Run: headless pygame with SDL's dummy video driver; simulated clock (each Clock.tick advances the game by its frame time, no real sleeping); random seed 0; keys injected as events and as key.get_pressed() state; no mouse input.
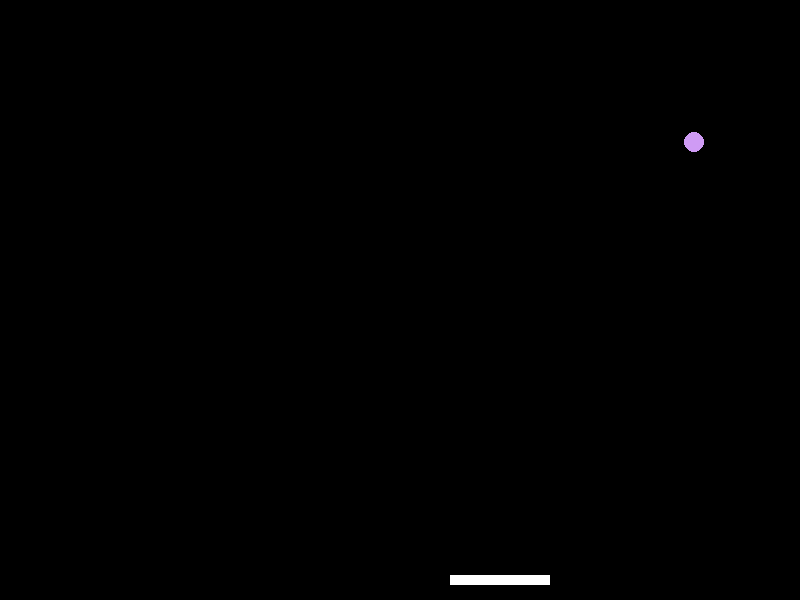
Frame 1 of 3 · flips 1–60 · no input
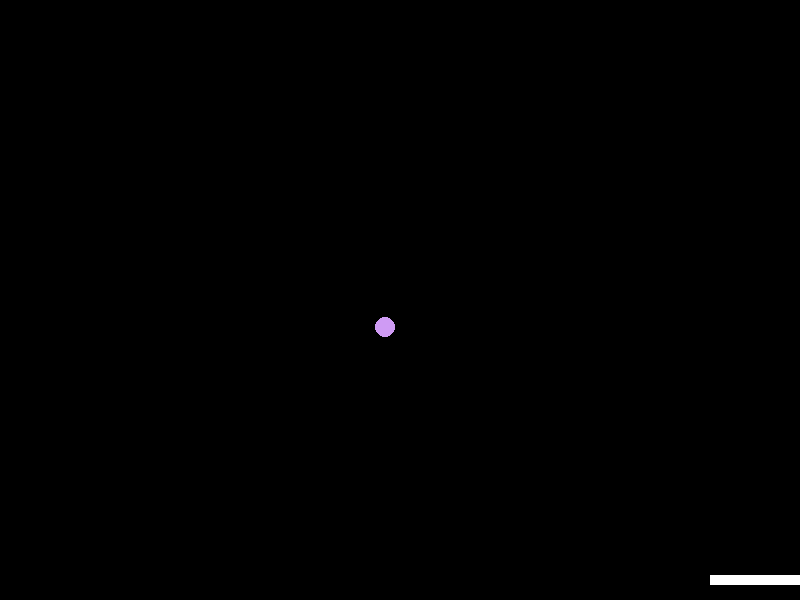
Frame 2 of 3 · flips 61–180 · tapped SPACE, RETURN · held RIGHT (→), D
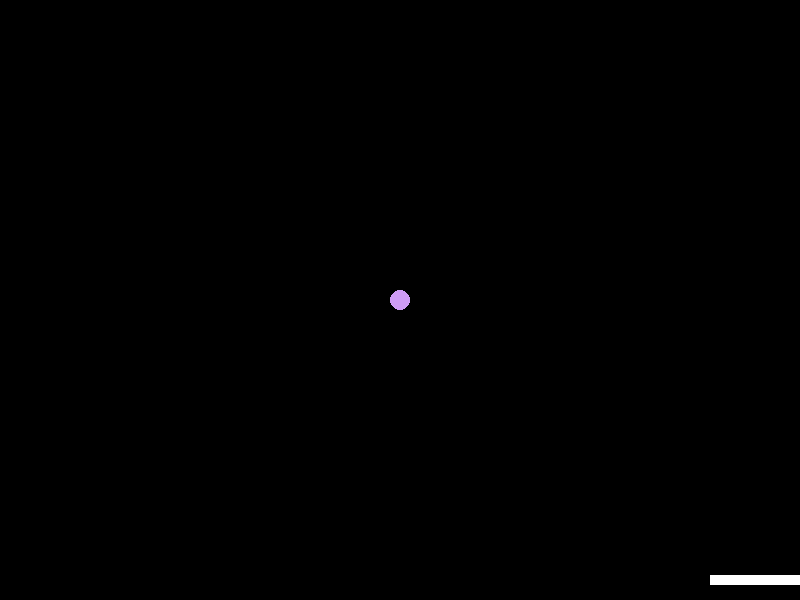
Frame 3 of 3 · flips 181–300 · held DOWN (↓), S (game ended)

The pygame program that drew these frames:

import pygame as pg
import sys
from random import randint, choice

ROJO = (255, 0, 0)
AZUL = (0, 0, 255)
VERDE = (0, 255, 0)
NEGRO = (0, 0, 0)
ANCHO = 800
ALTO = 600
pg.init()
pantalla = pg.display.set_mode((ANCHO, ALTO))
reloj = pg.time.Clock()

class Bola():
    
    # si pongo aqui radio (radio = 10) variable de clase o atributos estaticos
    def __init__(self, x, y, vx=5, vy=5, color= (255, 255, 255), radio=10):
        self.x = x # estas se llaman variable de instancia
        self.y = y
        self.vx = vx
        self.vy = vy
        self.color = color
        self.anchura = radio*2
        self.altura = radio*2
    def actualizar(self):
        self.x += self.vx
        self.y += self.vy
        if self.y <=0: #evitamos que la bola se salga del marco
            self.vy = -self.vy
        if self.x <=0 or self.x >=ANCHO:
            self.vx = -self.vx
        if self.y >=ALTO:
            self.x = ANCHO //2
            self.y = ALTO //2
            pg.time.delay(1000)
            return True
        return False
    '''
        bola.dibujar(pantalla)
        #pg.draw.circle(pantalla, bola.color, (bola.x, bola.y), 10)
    '''
    def dibujar(self, lienzo):
        pg.draw.circle(lienzo, self.color, (self.x, self.y), self.anchura//2)
    
    def comprueba_colision (self, objeto):
        # comprueba si chocan en la interseccion de las x & la y
        choqueX= self.x >= objeto.x and self.x <= objeto.x + objeto.anchura or \
            self.x +self.anchura >= objeto.x and self.x + self.anchura <= objeto.x + objeto.anchura
        choqueY= self.y >= objeto.y and self.y <= objeto.y + objeto.altura or \
            self.y +self.altura >= objeto.y and self.y + self.altura <= objeto.y + objeto.altura
        
        if choqueX and choqueY:
            self.vy *= -1

class Raqueta(): # vamos a acrear una raqueta
    def __init__ (self, x=0, y=0):
        self.altura = 10
        self.anchura = 100
        self.color = (255,255,255)
        self.x = (ANCHO + self.anchura) // 2
        self.y = ALTO - self.altura - 15
        self.vy = 0 #no se mueve por la vertical
        self.vx = 13 #se mueve por la horizontal de la pantalla
    
    def dibujar (self, lienzo):
        rect = pg.Rect(self.x, self.y, self.anchura, self.altura) #creamos un rectangulo en una variable
        pg.draw.rect(lienzo, self.color, rect) # dibujamos el rectangulo, y lo incluimos en el draw
    
    def actualizar (self):
        teclas_pulsadas = pg.key.get_pressed() #me devuelve la tecla que esta pulsada
        if teclas_pulsadas [pg.K_LEFT] and self.x> 0:
            self.x -= self.vx
        if teclas_pulsadas [pg.K_RIGHT] and self.x < ANCHO - self.anchura:
            self.x += self.vx

vidas = 3    

bola = Bola(randint(0, ANCHO), # solo dejamos  una bola 
            randint(0, ALTO),
            randint(5, 10)*choice([-1, 1]),
            randint(5, 10)*choice([-1, 1]),
            (randint(0, 255), randint(0,255), randint(0,255)))
    
raqueta = Raqueta()

game_over = False
while not game_over and vidas > 0:
    v = reloj.tick(60)
    #Gestion de eventos
    for evento in pg.event.get():
        if evento.type == pg.QUIT:
            game_over = True
        
        #if evento.type == pg.KEYDOWN: #solo funciona cuando se pulsa una vez
        #    if evento.key == pg.K_LEFT:
        #        raqueta.x -= raqueta.vx
        #    if evento.key == pg.K_RIGHT:
        #        raqueta.x += raqueta.vx
    
    # Modificación de estado
    pierdebola = bola.actualizar() #solo actualizamos una bola
    if pierdebola:
        vidas -= 1
    raqueta.actualizar() # se actualiza la raqueta
    bola.comprueba_colision(raqueta) #comprueba el choque

    # Gestión de la pantalla
    pantalla.fill(NEGRO)
    bola.dibujar(pantalla) #dibujamo con la instancia creada en la clase bola()
    raqueta.dibujar (pantalla)
        #pg.draw.circle(pantalla, bola.color, (bola.x, bola.y), 10)
    pg.display.flip()
pg.quit()
sys.exit()
